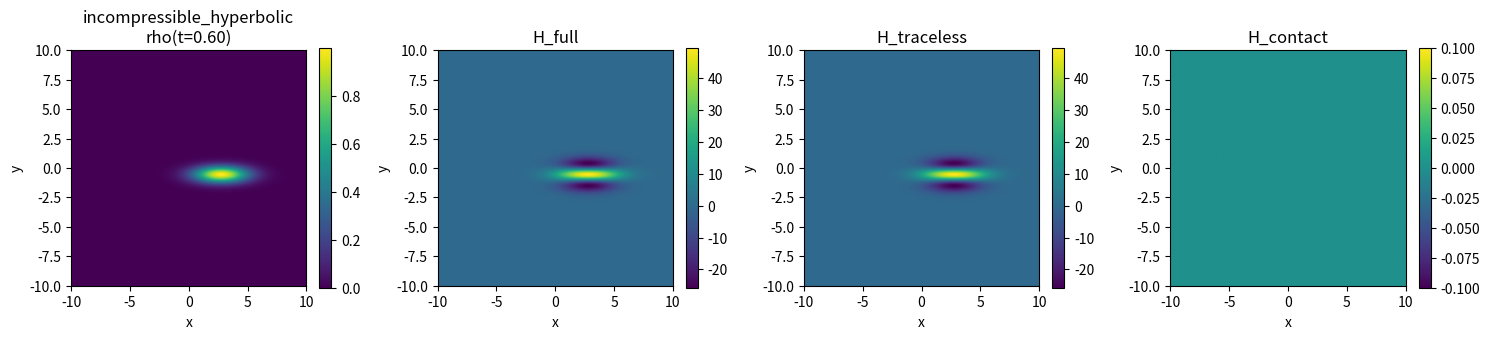
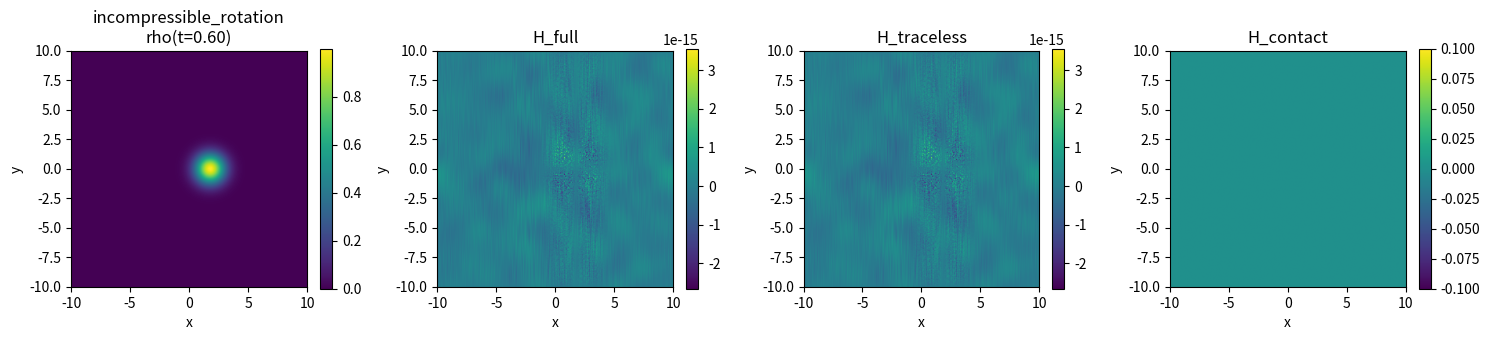
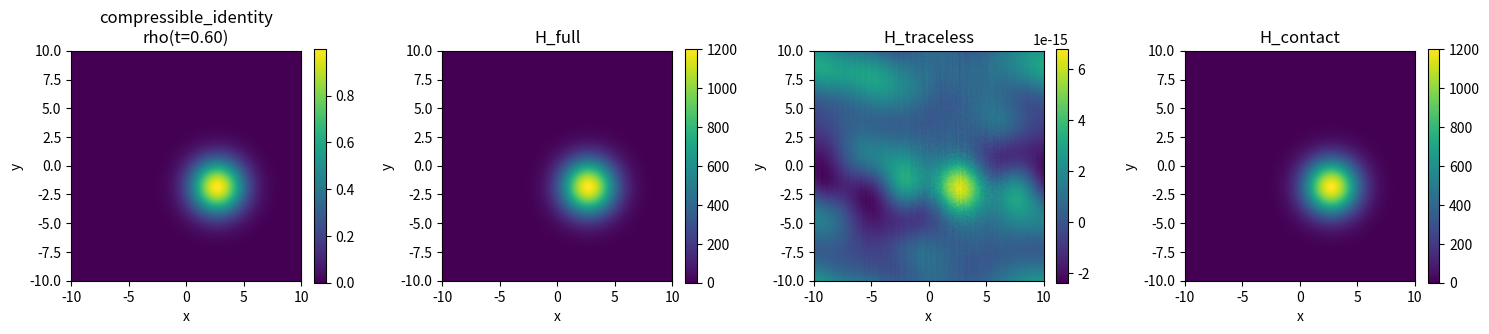
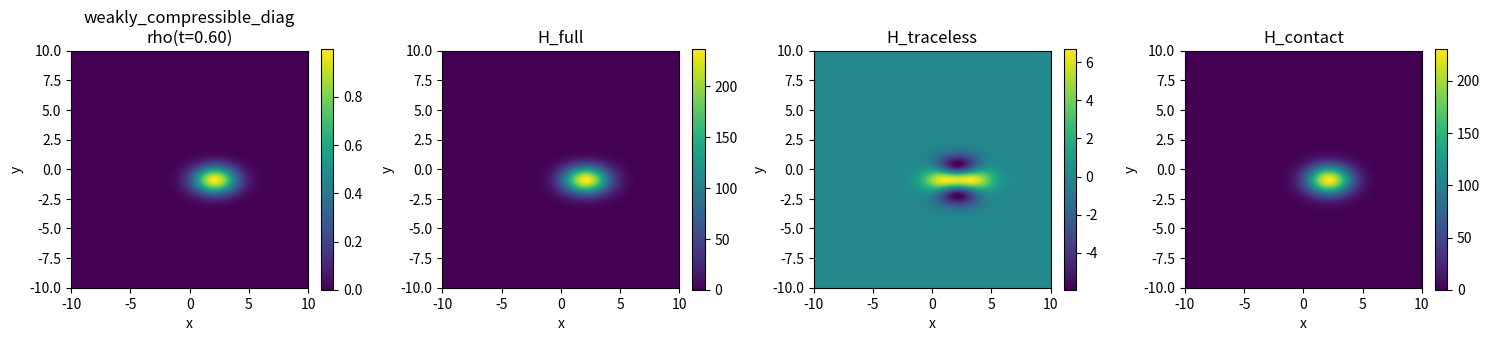
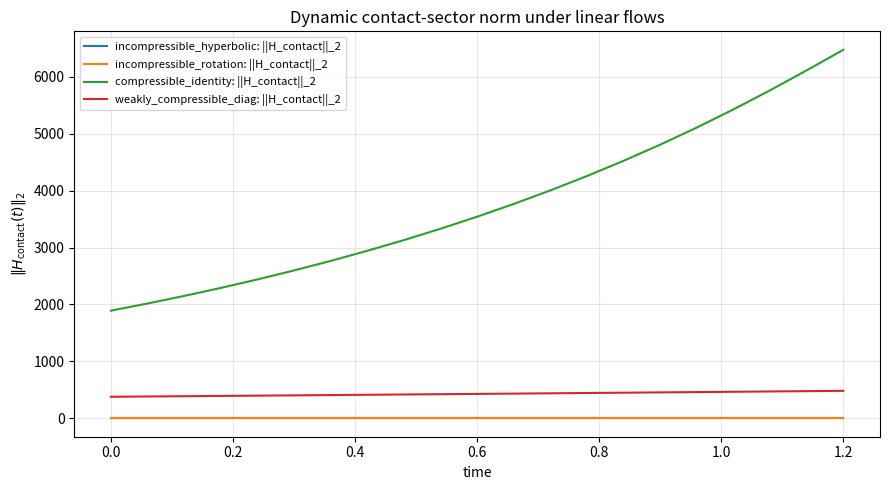

Generate these figures, in order, with matplotlib:
#!/usr/bin/env python3
"""
BRESSAN_SIM_v1.py

Dynamic numerical simulation of the Bressan structural theorem on a 2D box.

What it does
------------
1. Builds the multiscale kernel
       K_{jk}(z) = z_j \partial_k \Phi_{eps,R}(z)
   together with the exact split
       K = K^o + (delta_{jk}/d) Z,
       Z = z · grad Phi.
2. Verifies numerically:
       trace(K) = Z,
       trace(K^o) = 0,
       int Z ~= -d log(R/eps).
3. Evolves a transported scalar rho(t,x) under linear flows x' = Bx:
       rho(t,x) = rho0(exp(-tB) x)
   for
       - incompressible hyperbolic
       - incompressible rotation
       - compressible identity
       - weakly compressible diagonal
4. Computes the dynamic forcing channels
       H_full     = - sum_{jk} B_{jk} (K_{jk} * rho)
       H_traceless= - sum_{jk} B_{jk} (K^o_{jk} * rho)
       H_contact  = -(tr(B)/d) (Z * rho)
   which satisfy
       H_full = H_traceless + H_contact.
5. Tracks in time:
       ||H_full||_2, ||H_traceless||_2, ||H_contact||_2,
       int H_full, int H_contact.
6. Produces plots and a machine-readable report.

This is a structural theorem simulator, not a full numerical proof of the open
Bressan-type lower bound.

Usage
-----
    python BRESSAN_SIM_v1.py
    python BRESSAN_SIM_v1.py --out ./bressan_v1_out
"""

from __future__ import annotations

import argparse
import json
from pathlib import Path

import matplotlib.pyplot as plt
import numpy as np


# ============================================================
# Basic utilities
# ============================================================

def gaussian_base(zx: np.ndarray, zy: np.ndarray, sigma: float) -> np.ndarray:
    """Normalized 2D Gaussian eta(z)."""
    r2 = zx**2 + zy**2
    eta = np.exp(-0.5 * r2 / sigma**2) / (2.0 * np.pi * sigma**2)
    return eta


def eta_r(zx: np.ndarray, zy: np.ndarray, sigma: float, r: float) -> np.ndarray:
    """
    eta_r(z) = r^{-d} eta(z/r), here d=2.
    For Gaussian eta, this remains Gaussian with width sigma*r.
    """
    r2 = zx**2 + zy**2
    sr = sigma * r
    return np.exp(-0.5 * r2 / sr**2) / (2.0 * np.pi * sr**2)


def grad_eta_r(zx: np.ndarray, zy: np.ndarray, sigma: float, r: float) -> tuple[np.ndarray, np.ndarray]:
    """
    Gradient of eta_r for the Gaussian base.
    """
    er = eta_r(zx, zy, sigma, r)
    sr2 = (sigma * r) ** 2
    return -(zx / sr2) * er, -(zy / sr2) * er


def build_multiscale_kernels(
    x: np.ndarray,
    sigma: float,
    eps: float,
    R: float,
    n_r: int = 80,
) -> dict[str, np.ndarray]:
    """
    Build Phi, grad Phi, K, K^o, Z on a 2D Cartesian grid centered at zero.
    Uses logarithmic quadrature in r for
        Phi(z) = int_eps^R eta_r(z) dr / r.
    """
    X, Y = np.meshgrid(x, x, indexing="xy")
    d = 2

    # logarithmic quadrature in r
    rs = np.geomspace(eps, R, n_r)
    logs = np.log(rs)

    phi = np.zeros_like(X)
    gx = np.zeros_like(X)
    gy = np.zeros_like(X)

    # trapz in log r, using dr/r = d(log r)
    values_phi = []
    values_gx = []
    values_gy = []
    for r in rs:
        values_phi.append(eta_r(X, Y, sigma, r))
        ex, ey = grad_eta_r(X, Y, sigma, r)
        values_gx.append(ex)
        values_gy.append(ey)

    values_phi = np.stack(values_phi, axis=0)
    values_gx = np.stack(values_gx, axis=0)
    values_gy = np.stack(values_gy, axis=0)

    phi = np.trapezoid(values_phi, logs, axis=0)
    gx = np.trapezoid(values_gx, logs, axis=0)
    gy = np.trapezoid(values_gy, logs, axis=0)

    # Full kernel K_jk = z_j * d_k Phi
    K11 = X * gx
    K12 = X * gy
    K21 = Y * gx
    K22 = Y * gy

    Z = X * gx + Y * gy

    # Traceless split
    K11o = K11 - 0.5 * Z
    K22o = K22 - 0.5 * Z
    K12o = K12
    K21o = K21

    return {
        "X": X,
        "Y": Y,
        "Phi": phi,
        "gradx": gx,
        "grady": gy,
        "Z": Z,
        "K11": K11,
        "K12": K12,
        "K21": K21,
        "K22": K22,
        "K11o": K11o,
        "K12o": K12o,
        "K21o": K21o,
        "K22o": K22o,
    }


def l2_norm(f: np.ndarray, dx: float) -> float:
    return float(np.sqrt(np.sum(np.abs(f) ** 2) * dx * dx))


def integral2d(f: np.ndarray, dx: float) -> float:
    return float(np.sum(f) * dx * dx)


def fft_conv_same(kernel: np.ndarray, field: np.ndarray) -> np.ndarray:
    """
    Convolution via FFT with 'same' alignment.
    Arrays must have the same shape and be centered consistently.
    """
    fk = np.fft.fft2(np.fft.ifftshift(kernel))
    ff = np.fft.fft2(field)
    out = np.fft.ifft2(fk * ff).real
    return out


def gaussian_bump(X: np.ndarray, Y: np.ndarray, cx: float, cy: float, sigma: float) -> np.ndarray:
    r2 = (X - cx) ** 2 + (Y - cy) ** 2
    return np.exp(-0.5 * r2 / sigma**2)


def rho_transport_linear(
    X: np.ndarray,
    Y: np.ndarray,
    t: float,
    B: np.ndarray,
    cx0: float,
    cy0: float,
    sigma: float,
) -> np.ndarray:
    """
    Exact solution of
        partial_t rho + (Bx)·grad rho = 0
    with rho(0,x)=rho0(x), using backward characteristic x0 = exp(-tB)x.
    """
    evals, evecs = np.linalg.eig(B)
    evecs_inv = np.linalg.inv(evecs)
    exp_minus_tB = (evecs @ np.diag(np.exp(-t * evals)) @ evecs_inv).real

    X0 = exp_minus_tB[0, 0] * X + exp_minus_tB[0, 1] * Y
    Y0 = exp_minus_tB[1, 0] * X + exp_minus_tB[1, 1] * Y
    return gaussian_bump(X0, Y0, cx0, cy0, sigma)


def dynamic_channels(
    kernels: dict[str, np.ndarray],
    rho: np.ndarray,
    B: np.ndarray,
) -> tuple[np.ndarray, np.ndarray, np.ndarray]:
    """
    For constant gradient B_jk = partial_j b_k, the time integral in s disappears.
    Then
        H_full      = - sum B_jk (K_jk * rho)
        H_traceless = - sum B_jk (K^o_jk * rho)
        H_contact   = -(tr B / d) (Z * rho), d=2
    """
    K11rho = fft_conv_same(kernels["K11"], rho)
    K12rho = fft_conv_same(kernels["K12"], rho)
    K21rho = fft_conv_same(kernels["K21"], rho)
    K22rho = fft_conv_same(kernels["K22"], rho)

    K11orho = fft_conv_same(kernels["K11o"], rho)
    K12orho = fft_conv_same(kernels["K12o"], rho)
    K21orho = fft_conv_same(kernels["K21o"], rho)
    K22orho = fft_conv_same(kernels["K22o"], rho)

    Zrho = fft_conv_same(kernels["Z"], rho)

    H_full = -(
        B[0, 0] * K11rho + B[0, 1] * K12rho + B[1, 0] * K21rho + B[1, 1] * K22rho
    )
    H_tr = -(
        B[0, 0] * K11orho + B[0, 1] * K12orho + B[1, 0] * K21orho + B[1, 1] * K22orho
    )
    H_ct = -(np.trace(B) / 2.0) * Zrho
    return H_full, H_tr, H_ct


def make_fields() -> dict[str, np.ndarray]:
    return {
        "incompressible_hyperbolic": np.array([[1.0, 0.0], [0.0, -1.0]], dtype=float),
        "incompressible_rotation": np.array([[0.0, -1.0], [1.0, 0.0]], dtype=float),
        "compressible_identity": np.array([[1.0, 0.0], [0.0, 1.0]], dtype=float),
        "weakly_compressible_diag": np.array([[0.6, 0.0], [0.0, -0.2]], dtype=float),
    }


def main() -> None:
    parser = argparse.ArgumentParser(description="Dynamic structural simulation for the Bressan theorem.")
    parser.add_argument("--out", type=str, default="bressan_sim_v1_out", help="output directory")
    parser.add_argument("--N", type=int, default=301, help="grid size")
    parser.add_argument("--L", type=float, default=10.0, help="half-box size, domain is [-L,L]^2")
    parser.add_argument("--sigma-kernel", type=float, default=0.22, help="base Gaussian eta width")
    parser.add_argument("--eps", type=float, default=0.12, help="multiscale epsilon")
    parser.add_argument("--R", type=float, default=2.0, help="multiscale R")
    parser.add_argument("--nr", type=int, default=80, help="number of quadrature points in r")
    parser.add_argument("--sigma-rho", type=float, default=0.9, help="initial rho bump width")
    parser.add_argument("--rho-cx", type=float, default=1.5, help="initial rho x-center")
    parser.add_argument("--rho-cy", type=float, default=-1.0, help="initial rho y-center")
    parser.add_argument("--T", type=float, default=1.2, help="final time")
    parser.add_argument("--n-time", type=int, default=21, help="number of time slices")
    args = parser.parse_args()

    out_dir = Path(args.out)
    out_dir.mkdir(parents=True, exist_ok=True)

    x = np.linspace(-args.L, args.L, args.N)
    dx = float(x[1] - x[0])
    X, Y = np.meshgrid(x, x, indexing="xy")

    # --------------------------------------------------------
    # Build kernels
    # --------------------------------------------------------
    kernels = build_multiscale_kernels(
        x=x,
        sigma=args.sigma_kernel,
        eps=args.eps,
        R=args.R,
        n_r=args.nr,
    )

    traceK = kernels["K11"] + kernels["K22"]
    traceKo = kernels["K11o"] + kernels["K22o"]
    intZ = integral2d(kernels["Z"], dx)
    log_target = -2.0 * np.log(args.R / args.eps)
    structural = {
        "max_abs_traceK_minus_Z": float(np.max(np.abs(traceK - kernels["Z"]))),
        "max_abs_traceKo": float(np.max(np.abs(traceKo))),
        "int_Z": intZ,
        "minus_2log_R_over_eps": float(log_target),
        "abs_intZ_plus_2log": float(abs(intZ - log_target)),
    }

    # --------------------------------------------------------
    # Dynamic simulation under linear flows
    # --------------------------------------------------------
    fields = make_fields()
    t_grid = np.linspace(0.0, args.T, args.n_time)

    report = {
        "grid": {
            "N": args.N,
            "box_half_size": args.L,
            "dx": dx,
        },
        "kernel_parameters": {
            "sigma_kernel": args.sigma_kernel,
            "eps": args.eps,
            "R": args.R,
            "nr": args.nr,
        },
        "structural_checks": structural,
        "flows": {},
    }

    plt.figure(figsize=(9, 5))
    for name, B in fields.items():
        traceB = float(np.trace(B))
        norms_full = []
        norms_tr = []
        norms_ct = []
        ints_full = []
        ints_ct = []
        recon_errors = []

        # store a middle-time snapshot for plotting
        snapshot_t = t_grid[len(t_grid) // 2]
        snapshot = None

        for t in t_grid:
            rho = rho_transport_linear(
                X, Y, float(t), B,
                cx0=args.rho_cx, cy0=args.rho_cy,
                sigma=args.sigma_rho
            )
            H_full, H_tr, H_ct = dynamic_channels(kernels, rho, B)
            norms_full.append(l2_norm(H_full, dx))
            norms_tr.append(l2_norm(H_tr, dx))
            norms_ct.append(l2_norm(H_ct, dx))
            ints_full.append(integral2d(H_full, dx))
            ints_ct.append(integral2d(H_ct, dx))
            recon_errors.append(float(np.max(np.abs(H_full - (H_tr + H_ct)))))

            if abs(t - snapshot_t) < 1e-12:
                snapshot = {
                    "rho": rho,
                    "H_full": H_full,
                    "H_tr": H_tr,
                    "H_ct": H_ct,
                }

        report["flows"][name] = {
            "trace_B": traceB,
            "max_reconstruction_error": float(np.max(recon_errors)),
            "contact_L2_max": float(np.max(norms_ct)),
            "full_minus_traceless_L2_max": float(np.max(np.abs(np.array(norms_full) - np.array(norms_tr)))),
            "integral_H_full_max_abs": float(np.max(np.abs(ints_full))),
            "integral_H_contact_max_abs": float(np.max(np.abs(ints_ct))),
        }

        plt.plot(t_grid, norms_ct, label=f"{name}: ||H_contact||_2")

        # save snapshot image
        if snapshot is not None:
            fig, axs = plt.subplots(1, 4, figsize=(15, 3.8))
            im0 = axs[0].imshow(snapshot["rho"], origin="lower", extent=[x.min(), x.max(), x.min(), x.max()])
            axs[0].set_title(f"{name}\nrho(t={snapshot_t:.2f})")
            plt.colorbar(im0, ax=axs[0], fraction=0.046)

            im1 = axs[1].imshow(snapshot["H_full"], origin="lower", extent=[x.min(), x.max(), x.min(), x.max()])
            axs[1].set_title("H_full")
            plt.colorbar(im1, ax=axs[1], fraction=0.046)

            im2 = axs[2].imshow(snapshot["H_tr"], origin="lower", extent=[x.min(), x.max(), x.min(), x.max()])
            axs[2].set_title("H_traceless")
            plt.colorbar(im2, ax=axs[2], fraction=0.046)

            im3 = axs[3].imshow(snapshot["H_ct"], origin="lower", extent=[x.min(), x.max(), x.min(), x.max()])
            axs[3].set_title("H_contact")
            plt.colorbar(im3, ax=axs[3], fraction=0.046)

            for ax in axs:
                ax.set_xlabel("x")
                ax.set_ylabel("y")
            plt.tight_layout()
            fig.savefig(out_dir / f"{name}_snapshot.png", dpi=160)
            plt.close(fig)

    plt.title("Dynamic contact-sector norm under linear flows")
    plt.xlabel("time")
    plt.ylabel(r"$\|H_{\mathrm{contact}}(t)\|_2$")
    plt.grid(True, alpha=0.3)
    plt.legend(fontsize=8)
    plt.tight_layout()
    plt.savefig(out_dir / "contact_norms_vs_time.png", dpi=170)
    plt.close()

    # --------------------------------------------------------
    # Save textual report
    # --------------------------------------------------------
    report_path = out_dir / "bressan_sim_report.json"
    report_path.write_text(json.dumps(report, indent=2), encoding="utf-8")

    txt_lines = []
    txt_lines.append("BRESSAN_SIM_v1 report")
    txt_lines.append("======================")
    txt_lines.append("")
    txt_lines.append(f"grid: N={args.N}, box=[{-args.L},{args.L}]^2, dx={dx:.6f}")
    txt_lines.append(f"kernel parameters: sigma={args.sigma_kernel}, eps={args.eps}, R={args.R}, nr={args.nr}")
    txt_lines.append("")
    txt_lines.append("Structural checks")
    txt_lines.append("-----------------")
    txt_lines.append(f"max |trace(K)-Z|               = {structural['max_abs_traceK_minus_Z']:.3e}")
    txt_lines.append(f"max |trace(K^o)|               = {structural['max_abs_traceKo']:.3e}")
    txt_lines.append(f"int Z                          = {structural['int_Z']:.12f}")
    txt_lines.append(f"-2 log(R/eps)                  = {structural['minus_2log_R_over_eps']:.12f}")
    txt_lines.append(f"|int Z - (-2 log(R/eps))|      = {structural['abs_intZ_plus_2log']:.3e}")
    txt_lines.append("")
    txt_lines.append("Dynamic flow checks")
    txt_lines.append("-------------------")
    for name, data in report["flows"].items():
        txt_lines.append(f"{name}:")
        txt_lines.append(f"  trace(B)                     = {data['trace_B']:.6f}")
        txt_lines.append(f"  max |H_full-(H_tr+H_ct)|     = {data['max_reconstruction_error']:.3e}")
        txt_lines.append(f"  max ||H_contact||_2          = {data['contact_L2_max']:.6e}")
        txt_lines.append(f"  max ||H_full|-|H_tr||        = {data['full_minus_traceless_L2_max']:.6e}")
        txt_lines.append(f"  max |int H_full|             = {data['integral_H_full_max_abs']:.12f}")
        txt_lines.append(f"  max |int H_contact|          = {data['integral_H_contact_max_abs']:.12f}")
        txt_lines.append("")
    (out_dir / "bressan_sim_report.txt").write_text("\n".join(txt_lines), encoding="utf-8")

    print(f"Saved output to {out_dir.resolve()}")
    print(f"Main report: {report_path.resolve()}")


if __name__ == "__main__":
    main()
